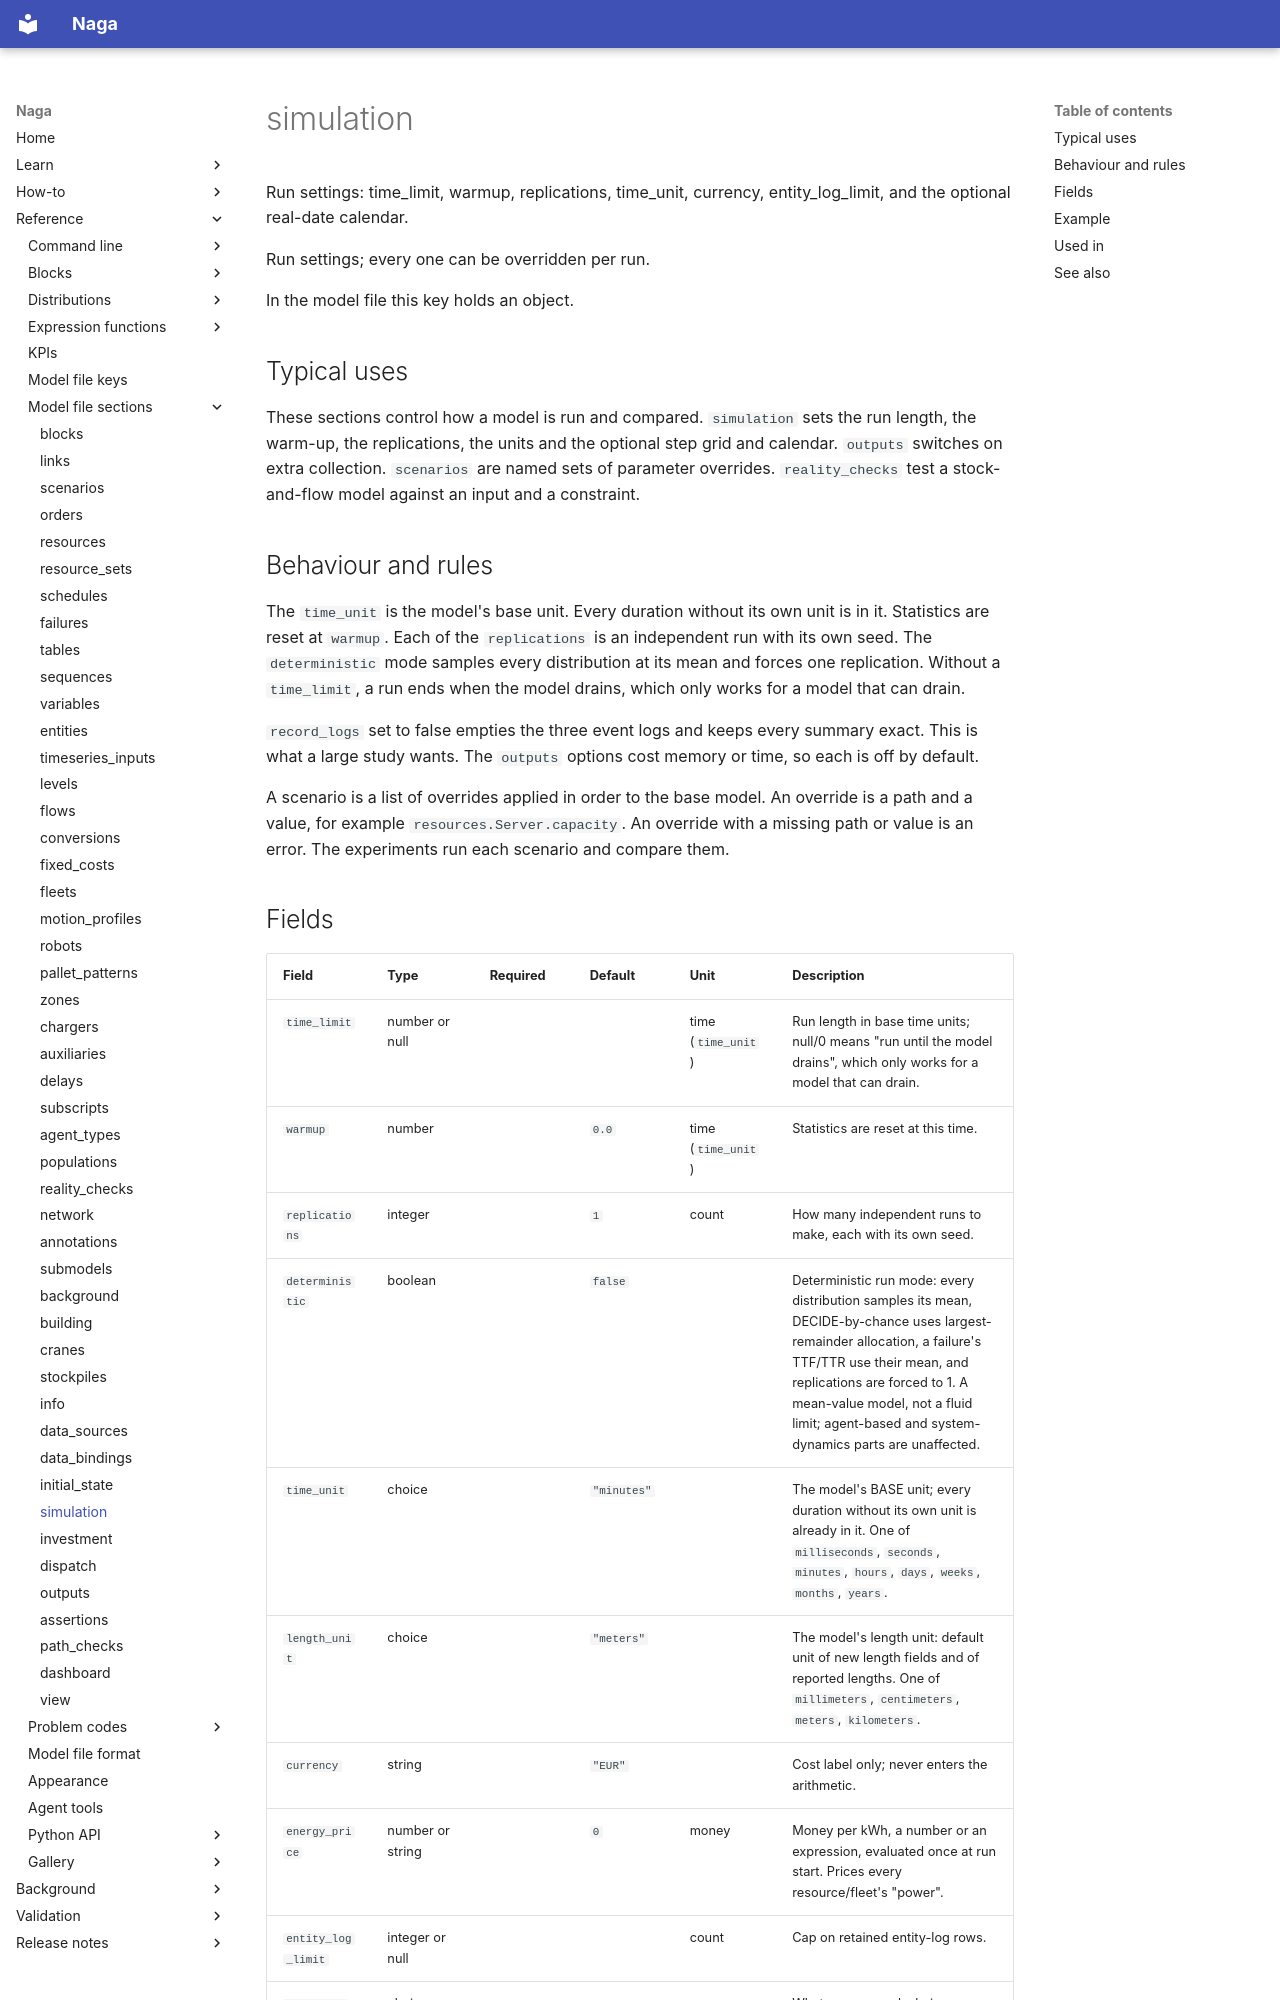

repository: TheMattHub/naga · page: reference/model-file/simulation.html · generator: mkdocs

<!-- GENERATED by tools/gen_engine_docs.py -- do not edit by hand. -->
<!-- Regenerate with: python tools/gen_engine_docs.py -->

# simulation

Run settings: time_limit, warmup, replications, time_unit, currency, entity_log_limit, and the optional real-date calendar.

Run settings; every one can be overridden per run.

In the model file this key holds an object.

## Typical uses

These sections control how a model is run and compared. `simulation` sets the run length, the warm-up, the replications, the units and the optional step grid and calendar. `outputs` switches on extra collection. `scenarios` are named sets of parameter overrides. `reality_checks` test a stock-and-flow model against an input and a constraint.

## Behaviour and rules

The `time_unit` is the model's base unit. Every duration without its own unit is in it. Statistics are reset at `warmup`. Each of the `replications` is an independent run with its own seed. The `deterministic` mode samples every distribution at its mean and forces one replication. Without a `time_limit`, a run ends when the model drains, which only works for a model that can drain.

`record_logs` set to false empties the three event logs and keeps every summary exact. This is what a large study wants. The `outputs` options cost memory or time, so each is off by default.

A scenario is a list of overrides applied in order to the base model. An override is a path and a value, for example `resources.Server.capacity`. An override with a missing path or value is an error. The experiments run each scenario and compare them.
